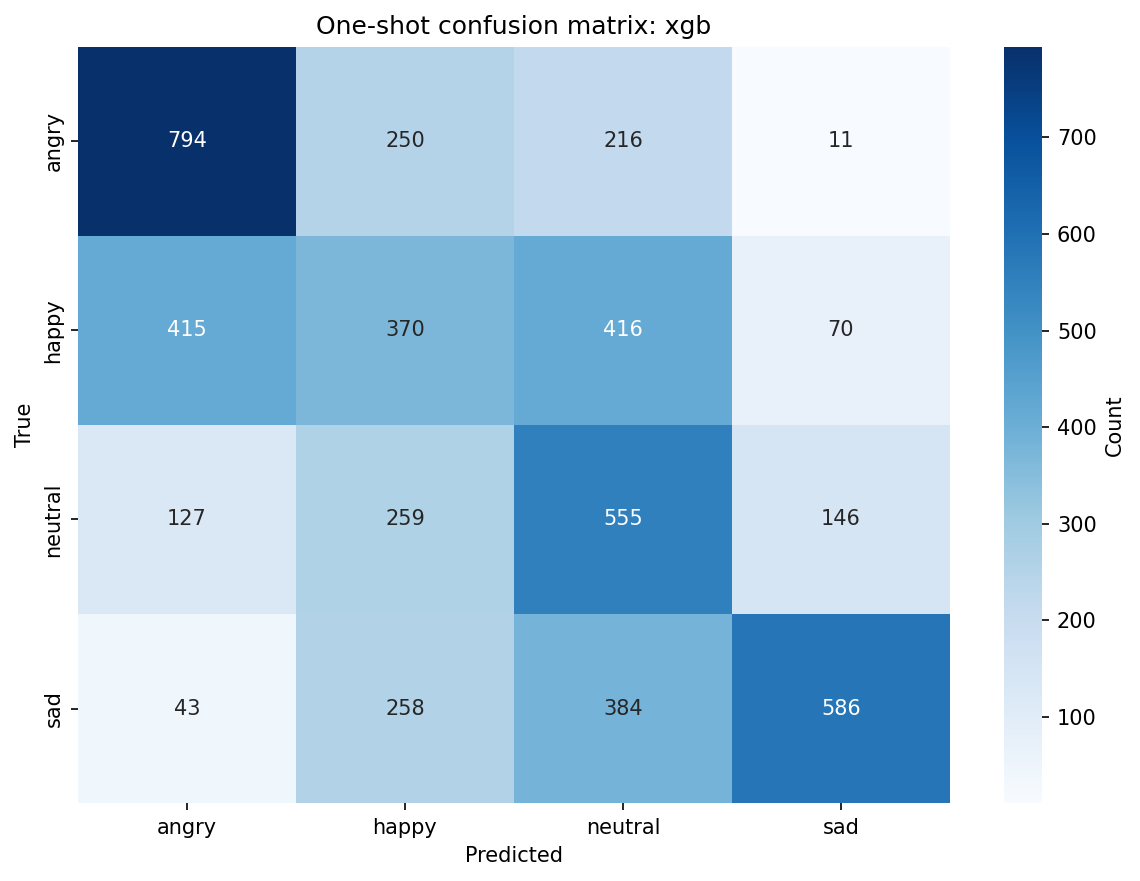

Source data for this figure (header and first rows):
, angry, happy, neutral, sad
angry, 794, 250, 216, 11
happy, 415, 370, 416, 70
neutral, 127, 259, 555, 146
sad, 43, 258, 384, 586
